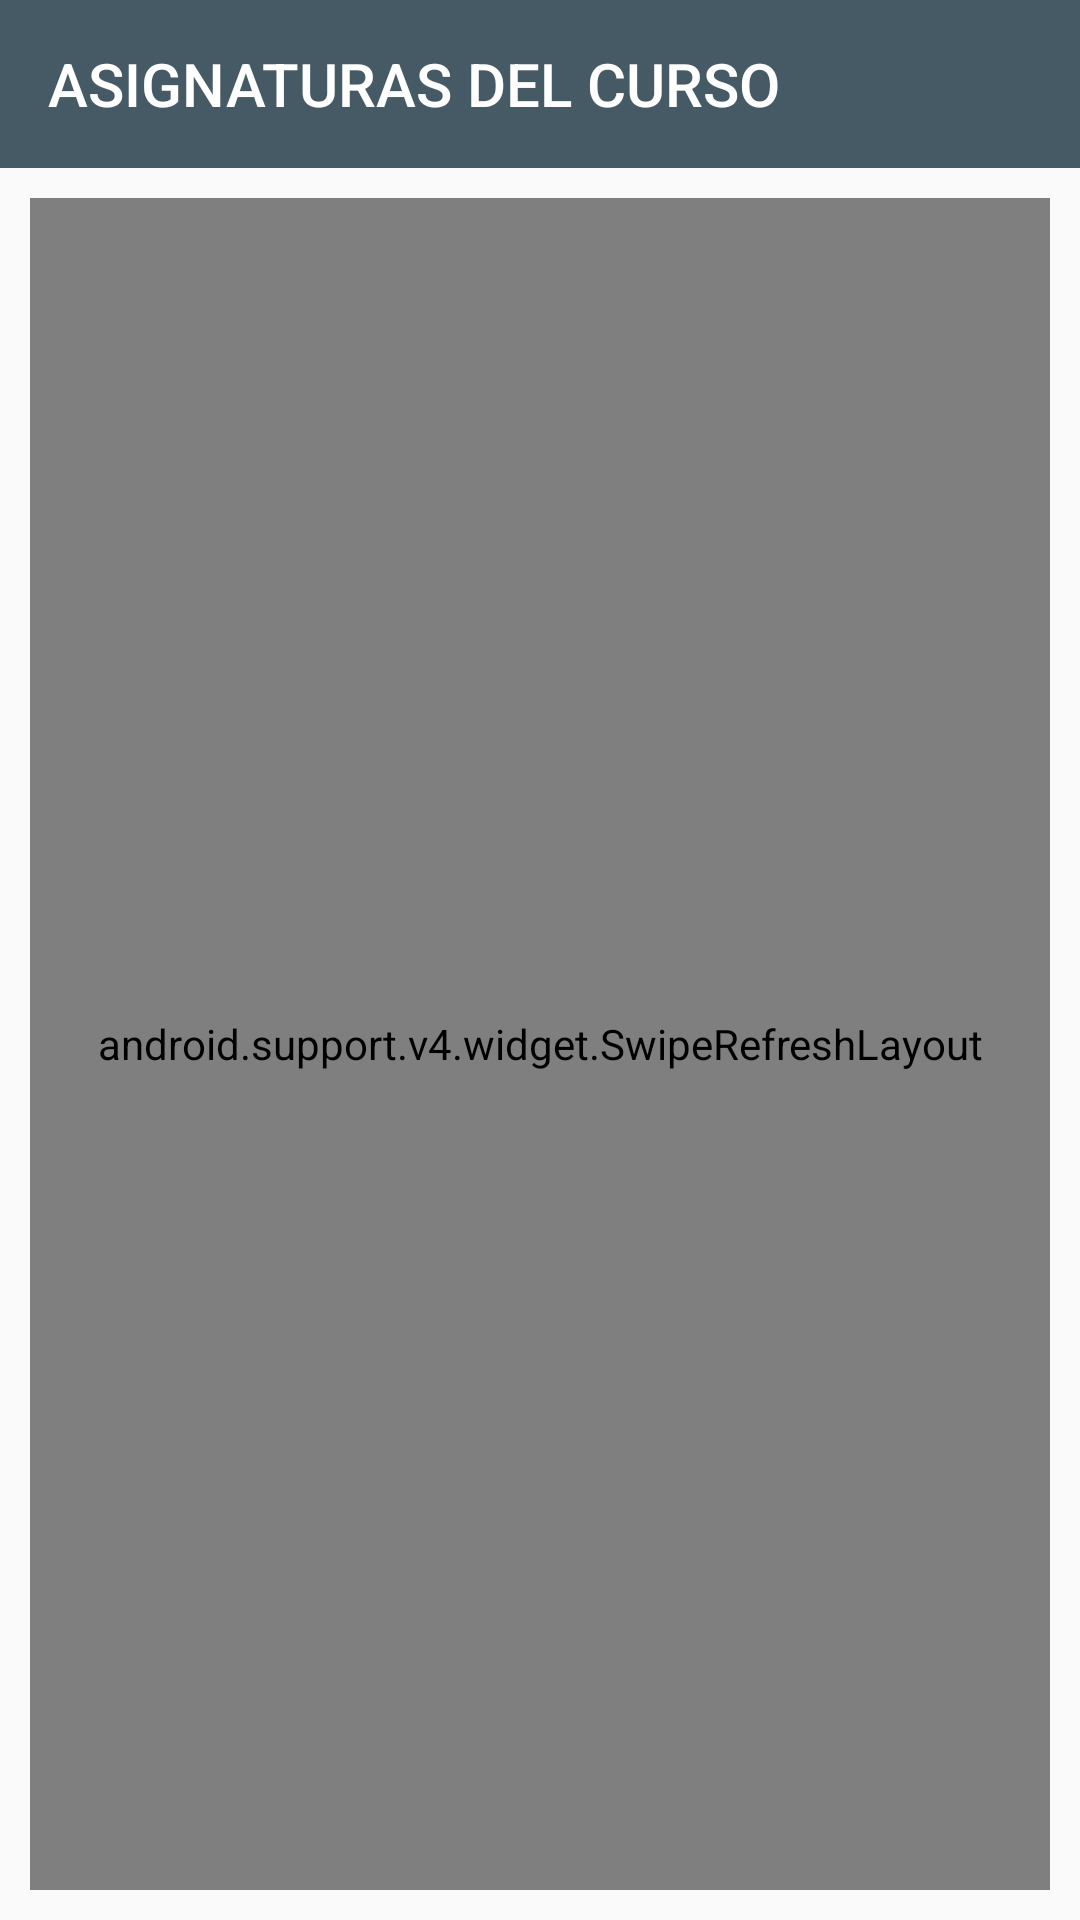

Produce the Android XML layout that renders to this screen, including the resource entries it uses.
<!-- AndroidManifest.xml: activity theme AppTheme.Aula -->
<!-- res/layout/activity_asignaturas_alumno.xml -->
<LinearLayout xmlns:android="http://schemas.android.com/apk/res/android"
    xmlns:app="http://schemas.android.com/apk/res-auto"
    xmlns:tools="http://schemas.android.com/tools"
    android:layout_width="match_parent"
    android:layout_height="match_parent"
    android:orientation="vertical"
    tools:context="com.jorch.proyecto.aulavirtual.ui.AsignaturasProfesorActivity">
    <android.support.design.widget.AppBarLayout
        android:layout_width="match_parent"
        android:layout_height="wrap_content"
        android:fitsSystemWindows="true"
        android:theme="@style/AppTheme.AppBarOverlay">
        <android.support.v7.widget.Toolbar
            android:id="@+id/toolbar_asignaturas_alumno"
            android:layout_width="match_parent"
            android:layout_height="?attr/actionBarSize"
            app:title="ASIGNATURAS DEL CURSO"
            app:popupTheme="@style/AppTheme.PopupOverlay"/>
    </android.support.design.widget.AppBarLayout>
    <RelativeLayout
        android:id="@+id/content_asignaturas_alumno"
        android:layout_width="match_parent"
        android:layout_height="match_parent"
        android:padding="10dp"
        app:layout_behavior="@string/appbar_scrolling_view_behavior">
        <android.support.v4.widget.SwipeRefreshLayout
            android:id="@+id/swipeRefreshRecyclerView_asignaturas_alumno"
            android:layout_width="match_parent"
            android:layout_height="match_parent">
            <android.support.v7.widget.RecyclerView
                android:layout_width="match_parent"
                android:layout_height="match_parent"
                android:scrollbars="vertical"
                android:id="@+id/rv_cursos_asignaturas_alumno"/>
        </android.support.v4.widget.SwipeRefreshLayout>
    </RelativeLayout>
</LinearLayout>
<!-- resources referenced by this layout -->
<resources>
  <style name="AppTheme.AppBarOverlay" parent="ThemeOverlay.AppCompat.Dark.ActionBar" />
  <style name="AppTheme.PopupOverlay" parent="ThemeOverlay.AppCompat.Light" />
  <style name="AppTheme.Aula" parent="Theme.AppCompat.Light.NoActionBar">
          
          <item name="colorPrimary">@color/colorPrimary</item>
          <item name="colorPrimaryDark">@color/colorPrimaryDark</item>
          <item name="colorAccent">@color/colorAccent</item>
      </style>
  <color name="colorPrimary">#455a64</color>
  <color name="colorPrimaryDark">#37474F</color>
  <color name="colorAccent">#eceff1</color>
</resources>
